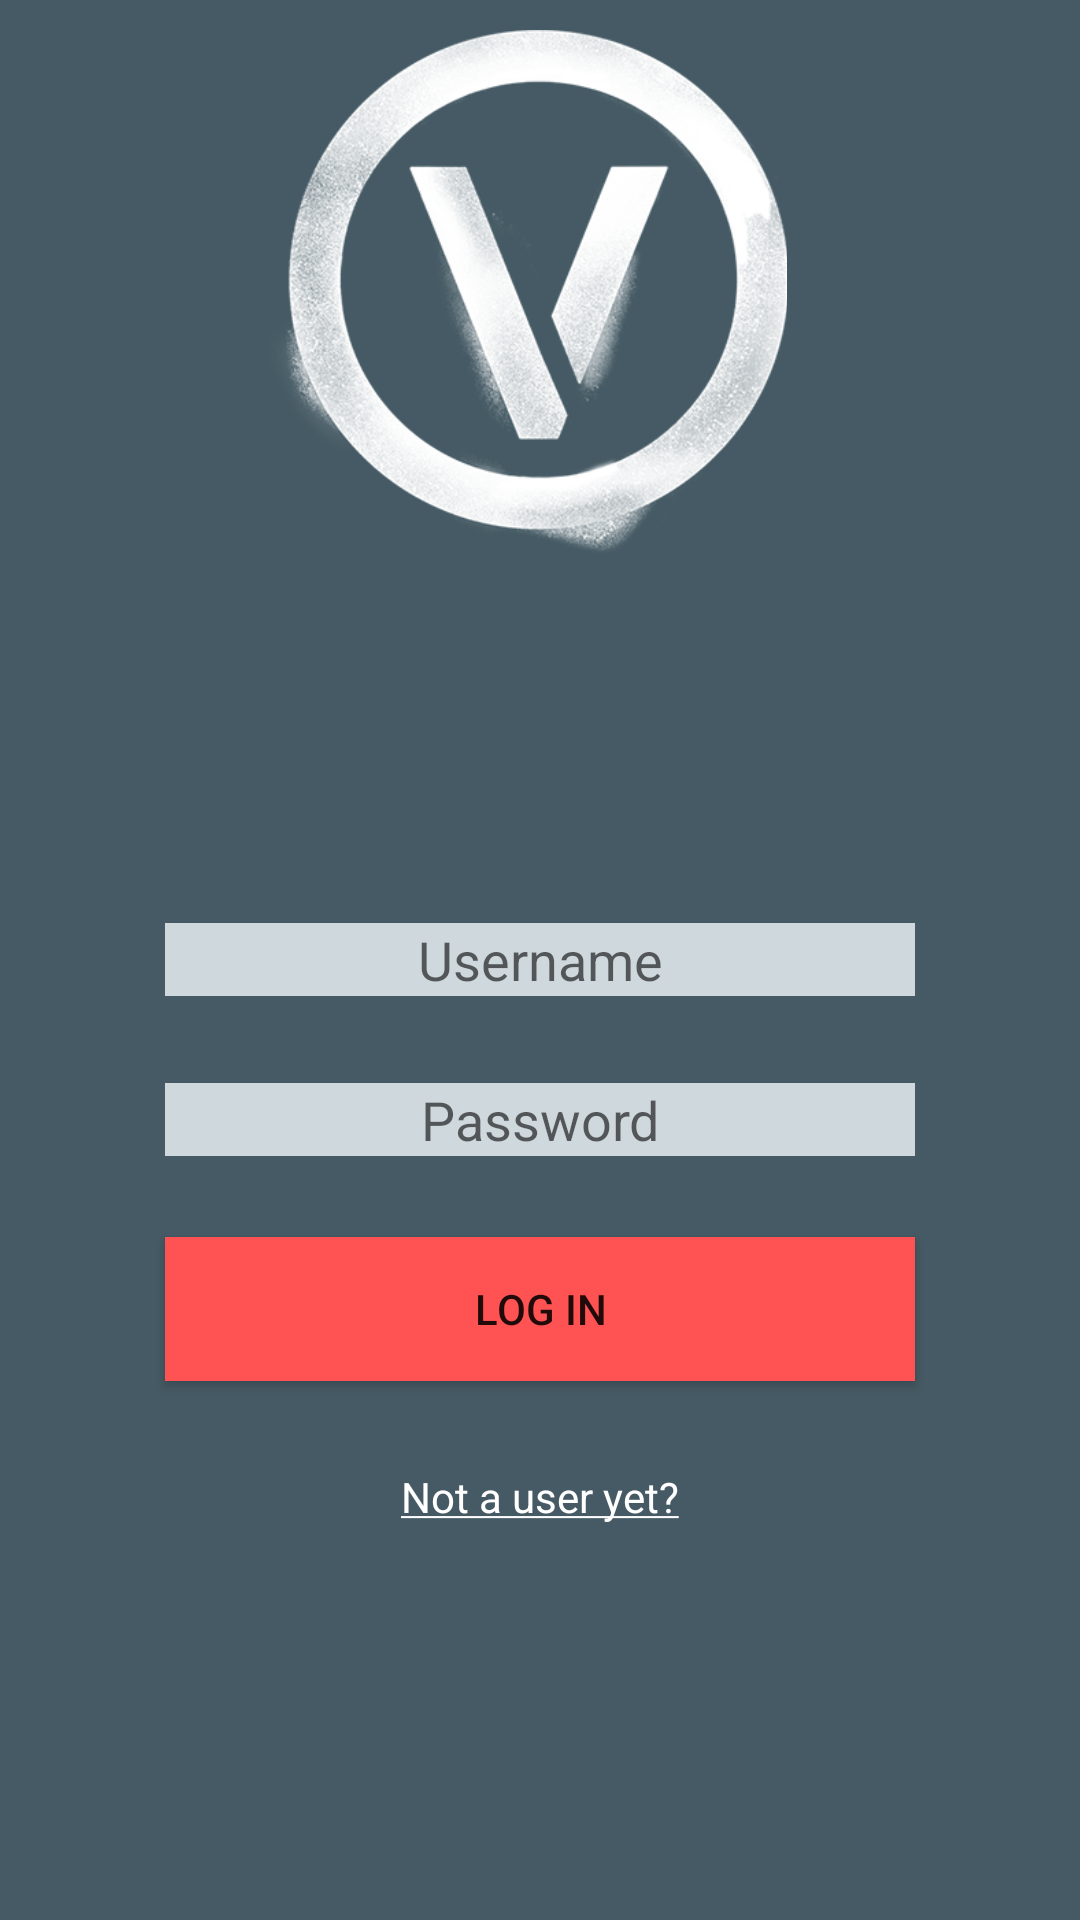

Here is an Android app screen rendered from its layout file. Give the layout XML and the strings, colors and styles it references.
<!-- AndroidManifest.xml: activity theme NoActionBarTheme -->
<!-- res/layout/activity_log_in.xml -->
<?xml version="1.0" encoding="utf-8"?>
<RelativeLayout xmlns:android="http://schemas.android.com/apk/res/android"
    xmlns:tools="http://schemas.android.com/tools"
    android:layout_width="match_parent"
    android:layout_height="match_parent"
    android:paddingBottom="@dimen/activity_vertical_margin"
    android:paddingLeft="@dimen/activity_horizontal_margin"
    android:paddingRight="@dimen/activity_horizontal_margin"
    android:paddingTop="@dimen/activity_vertical_margin"
    tools:context="com.fitapp.vizo.fitnessapp.LogInActivity"
    android:background="@color/colorPrimaryDark">

    <EditText
        android:layout_width="wrap_content"
        android:layout_height="wrap_content"
        android:id="@+id/editText"
        android:layout_marginBottom="29dp"
        android:hint="Username"
        android:layout_centerHorizontal="true"
        android:layout_centerVertical="true"
        android:background="@color/colorPrimaryLight"
        android:minWidth="250dp"
        android:textAlignment="center" />

    <EditText
        android:layout_width="wrap_content"
        android:layout_height="wrap_content"
        android:id="@+id/editText2"
        android:hint="Password"
        android:background="@color/colorPrimaryLight"
        android:minWidth="250dp"
        android:textAlignment="center"
        android:layout_below="@+id/editText"
        android:layout_alignLeft="@+id/editText"
        android:layout_alignStart="@+id/editText" />

    <Button
        android:layout_width="wrap_content"
        android:layout_height="wrap_content"
        android:text="Log In"
        android:id="@+id/logInButton"
        android:minWidth="250dp"
        android:background="@color/colorAccent"
        android:layout_below="@+id/editText2"
        android:layout_alignLeft="@+id/editText2"
        android:layout_alignStart="@+id/editText2"
        android:layout_marginTop="27dp"
        android:onClick="onClickUserLogin" />

    <TextView
        android:layout_width="wrap_content"
        android:layout_height="wrap_content"
        android:textAppearance="?android:attr/textAppearanceSmall"
        android:text="@string/signUp"
        android:id="@+id/textView"
        android:layout_below="@+id/logInButton"
        android:layout_centerHorizontal="true"
        android:layout_marginTop="29dp"
        android:textColor="@color/colorIcons"
        android:onClick="onClickUserSignUp"
        android:clickable="true" />

    <ImageView
        android:layout_width="200dp"
        android:layout_height="200dp"
        android:id="@+id/imageView"
        android:src="@drawable/Vlogo"
        android:paddingTop="10dp"
        android:paddingRight="10dp"
        android:layout_alignParentTop="true"
        android:layout_centerHorizontal="true" />

    <Space
        android:layout_width="20px"
        android:layout_height="20px"
        android:layout_alignBottom="@+id/imageView"
        android:layout_alignParentLeft="true"
        android:layout_alignParentStart="true"
        android:layout_marginLeft="107dp"
        android:layout_marginStart="107dp"
        android:layout_marginBottom="65dp" />

</RelativeLayout>
<!-- resources referenced by this layout -->
<resources>
  <color name="colorAccent">#FF5252</color>
  <color name="colorIcons">#FFFFFF</color>
  <color name="colorPrimaryDark">#455A64</color>
  <color name="colorPrimaryLight">#CFD8DC</color>
  <!-- drawable Vlogo: png bitmap (drawable, 52154 bytes) -->
  <string name="signUp"><u>Not a user yet?</u></string>
  <style name="NoActionBarTheme" parent="Theme.AppCompat.Light.NoActionBar">
          <item name="colorPrimary">@color/colorPrimary</item>
          <item name="colorPrimaryDark">@color/colorPrimaryDark</item>
          <item name="colorAccent">@color/colorAccent</item>
      </style>
  <color name="colorPrimary">#607d8b</color>
</resources>
